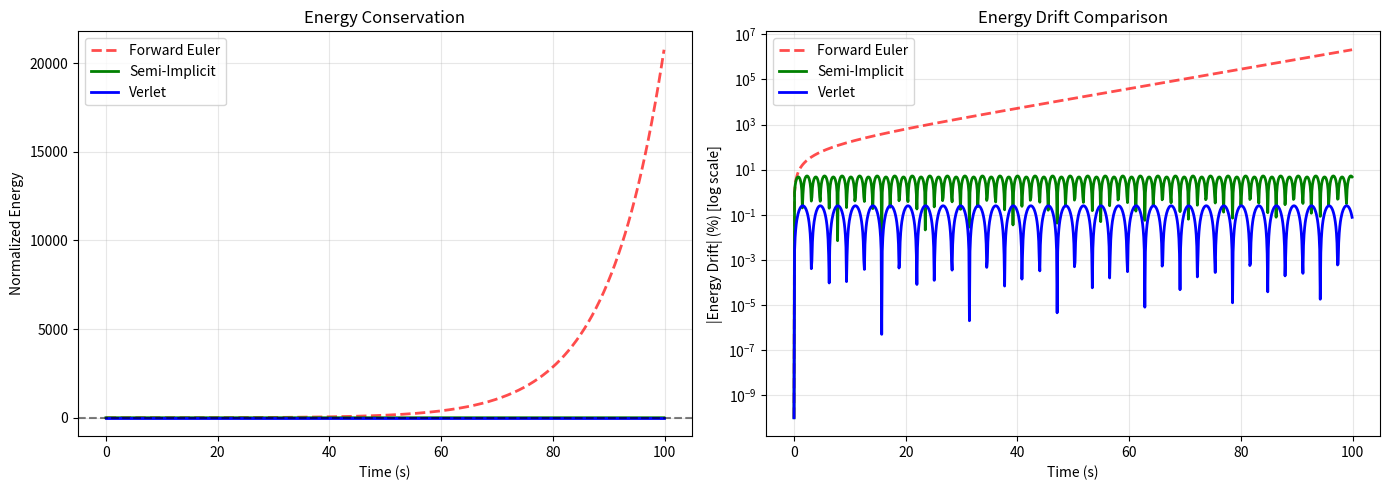

The script that saved this image:
"""
Energy Drift Analysis

Compare energy drift across different integration methods.
"""

import numpy as np
import matplotlib.pyplot as plt


def analyze_integrator_energy_drift():
    """Compare energy drift for multiple integrators"""
    print("=== Integrator Energy Drift Comparison ===\n")
    
    # Test on harmonic oscillator
    omega = 1.0
    x0, v0 = 1.0, 0.0
    t_end = 100.0
    dt = 0.1
    
    # Forward Euler
    def forward_euler():
        num_steps = int(t_end / dt)
        x, v = x0, v0
        energies = []
        for _ in range(num_steps):
            energies.append(0.5 * v**2 + 0.5 * omega**2 * x**2)
            a = -omega**2 * x
            x_new = x + v * dt
            v_new = v + a * dt
            x, v = x_new, v_new
        return np.array(energies)
    
    # Semi-implicit Euler
    def semi_implicit_euler():
        num_steps = int(t_end / dt)
        x, v = x0, v0
        energies = []
        for _ in range(num_steps):
            energies.append(0.5 * v**2 + 0.5 * omega**2 * x**2)
            a = -omega**2 * x
            v_new = v + a * dt
            x_new = x + v_new * dt
            x, v = x_new, v_new
        return np.array(energies)
    
    # Velocity Verlet
    def verlet():
        num_steps = int(t_end / dt)
        x, v = x0, v0
        a = -omega**2 * x
        energies = []
        for _ in range(num_steps):
            energies.append(0.5 * v**2 + 0.5 * omega**2 * x**2)
            x_new = x + v * dt + 0.5 * a * dt**2
            a_new = -omega**2 * x_new
            v_new = v + 0.5 * (a + a_new) * dt
            x, v, a = x_new, v_new, a_new
        return np.array(energies)
    
    # Run simulations
    E_forward = forward_euler()
    E_semi = semi_implicit_euler()
    E_verlet = verlet()
    
    times = np.arange(len(E_forward)) * dt
    
    # Calculate drift
    def calc_drift(E):
        return (E - E[0]) / E[0] * 100
    
    drift_forward = calc_drift(E_forward)
    drift_semi = calc_drift(E_semi)
    drift_verlet = calc_drift(E_verlet)
    
    # Plot
    fig, (ax1, ax2) = plt.subplots(1, 2, figsize=(14, 5))
    
    # Normalized energy
    ax1.plot(times, E_forward / E_forward[0], 'r--', label='Forward Euler', linewidth=2, alpha=0.7)
    ax1.plot(times, E_semi / E_semi[0], 'g-', label='Semi-Implicit', linewidth=2)
    ax1.plot(times, E_verlet / E_verlet[0], 'b-', label='Verlet', linewidth=2)
    ax1.axhline(y=1.0, color='k', linestyle='--', alpha=0.5)
    ax1.set_xlabel('Time (s)')
    ax1.set_ylabel('Normalized Energy')
    ax1.set_title('Energy Conservation')
    ax1.legend()
    ax1.grid(True, alpha=0.3)
    
    # Drift percentage (log scale)
    ax2.semilogy(times, np.abs(drift_forward) + 1e-10, 'r--', label='Forward Euler', linewidth=2, alpha=0.7)
    ax2.semilogy(times, np.abs(drift_semi) + 1e-10, 'g-', label='Semi-Implicit', linewidth=2)
    ax2.semilogy(times, np.abs(drift_verlet) + 1e-10, 'b-', label='Verlet', linewidth=2)
    ax2.set_xlabel('Time (s)')
    ax2.set_ylabel('|Energy Drift| (%) [log scale]')
    ax2.set_title('Energy Drift Comparison')
    ax2.legend()
    ax2.grid(True, alpha=0.3, which='both')
    
    plt.tight_layout()
    plt.savefig('energy_drift_comparison.png', dpi=150)
    print("📊 Plot saved to energy_drift_comparison.png\n")
    
    # Print statistics
    print("Energy Drift after 100s:")
    print(f"Forward Euler:     {drift_forward[-1]:+.3f}%")
    print(f"Semi-Implicit:     {drift_semi[-1]:+.6f}%")
    print(f"Verlet:            {drift_verlet[-1]:+.6f}%\n")
    
    print("Maximum Absolute Drift:")
    print(f"Forward Euler:     {np.max(np.abs(drift_forward)):.3f}%")
    print(f"Semi-Implicit:     {np.max(np.abs(drift_semi)):.6f}%")
    print(f"Verlet:            {np.max(np.abs(drift_verlet)):.6f}%\n")
    
    print("Ranking (best to worst energy conservation):")
    print("1. Verlet (symplectic, time-reversible)")
    print("2. Semi-Implicit Euler (symplectic)")
    print("3. Forward Euler (not symplectic, energy grows)\n")


if __name__ == "__main__":
    analyze_integrator_energy_drift()
